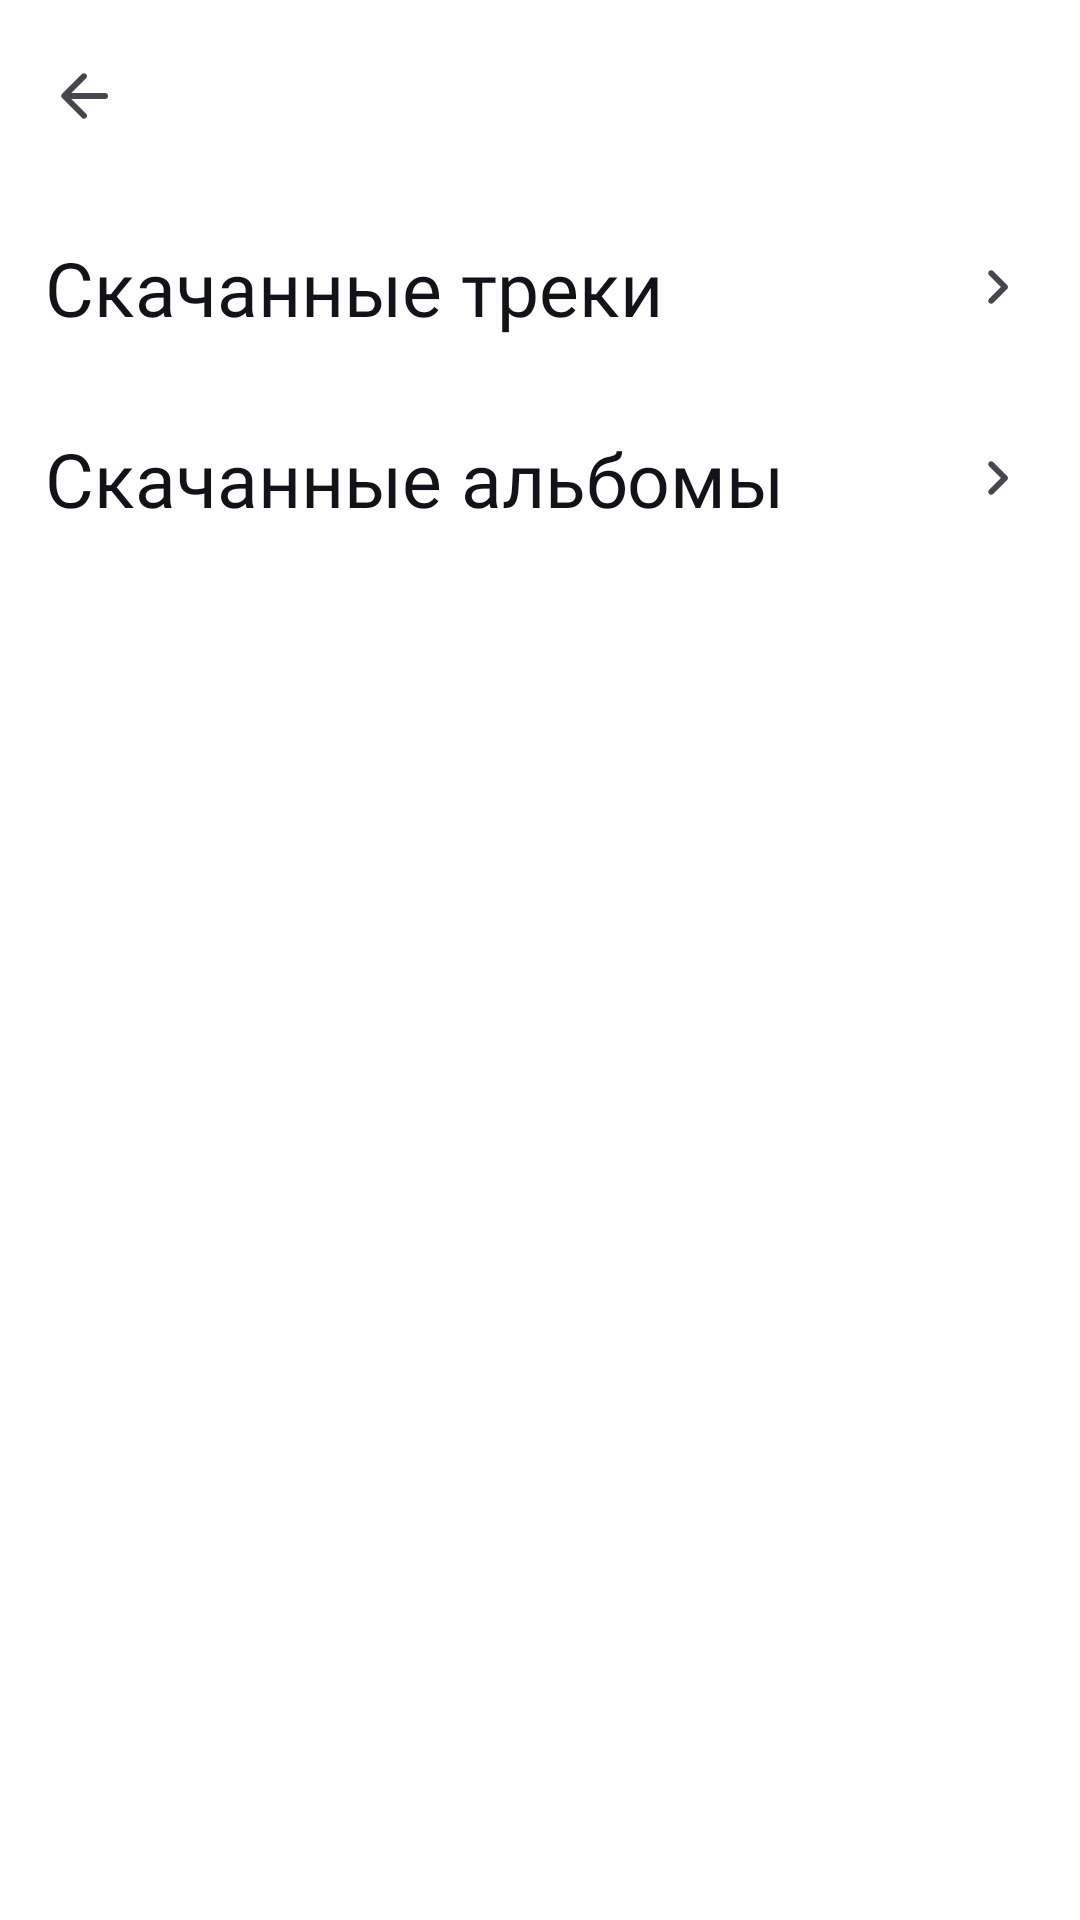

Layout XML and referenced resources for this Android screen:
<!-- AndroidManifest.xml: application theme Theme.MusicApp -->
<!-- res/layout/fragment_download.xml -->
<?xml version="1.0" encoding="utf-8"?>
<LinearLayout
    xmlns:android="http://schemas.android.com/apk/res/android"
    android:layout_width="match_parent"
    android:layout_height="match_parent"
    android:orientation="vertical"
    xmlns:app="http://schemas.android.com/apk/res-auto"
    xmlns:tools="http://schemas.android.com/tools"
    tools:context=".presentation.download.DownloadFragment">

    <com.google.android.material.appbar.MaterialToolbar
        android:id="@+id/toolbar"
        android:layout_width="match_parent"
        android:layout_height="wrap_content"
        app:navigationIcon="@drawable/ic_arrow_back"
        app:layout_constraintTop_toTopOf="parent"/>

    <com.google.android.material.card.MaterialCardView
        android:id="@+id/music_download_layout"
        android:layout_width="match_parent"
        android:layout_height="wrap_content"
        app:cardCornerRadius="0dp"
        app:strokeWidth="0dp"
        app:cardBackgroundColor="@android:color/transparent"
        app:layout_constraintTop_toBottomOf="@id/toolbar">

        <FrameLayout
            android:layout_width="match_parent"
            android:layout_height="match_parent"
            android:padding="15dp">

            <TextView
                android:layout_width="wrap_content"
                android:layout_height="match_parent"
                style="@style/TextColorOnSurface"
                android:text="@string/download_music_text"
                android:fontFamily="@font/accid"
                android:textSize="25sp"
                android:layout_gravity="center_vertical"/>

            <com.google.android.material.imageview.ShapeableImageView
                android:layout_width="24dp"
                android:layout_height="24dp"
                app:srcCompat="@drawable/ic_chevron_right"
                android:layout_gravity="center_vertical|end"/>
        </FrameLayout>
    </com.google.android.material.card.MaterialCardView>

    <androidx.recyclerview.widget.RecyclerView
        android:id="@+id/music_recycler_view"
        android:layout_width="match_parent"
        android:layout_height="wrap_content"
        android:orientation="horizontal"
        tools:listitem="@layout/item_music"
        app:spanCount="3"
        app:layoutManager="androidx.recyclerview.widget.GridLayoutManager"
        app:layout_constraintTop_toBottomOf="@id/music_download_layout"
        app:layout_constraintStart_toStartOf="parent"/>

    <com.google.android.material.card.MaterialCardView
        android:id="@+id/album_download_layout"
        android:layout_width="match_parent"
        android:layout_height="wrap_content"
        app:cardCornerRadius="0dp"
        app:strokeWidth="0dp"
        app:cardBackgroundColor="@android:color/transparent"
        app:layout_constraintTop_toBottomOf="@id/music_recycler_view">

        <FrameLayout
            android:layout_width="match_parent"
            android:layout_height="match_parent"
            android:padding="15dp">

            <TextView
                android:layout_width="wrap_content"
                android:layout_height="match_parent"
                style="@style/TextColorOnSurface"
                android:text="@string/download_album_text"
                android:fontFamily="@font/accid"
                android:textSize="25sp" />

            <com.google.android.material.imageview.ShapeableImageView
                android:layout_width="24dp"
                android:layout_height="24dp"
                app:srcCompat="@drawable/ic_chevron_right"
                android:layout_gravity="end|center_vertical"/>
        </FrameLayout>
    </com.google.android.material.card.MaterialCardView>
</LinearLayout>
<!-- res/layout/item_music.xml (included above) -->
<?xml version="1.0" encoding="utf-8"?>
<com.google.android.material.card.MaterialCardView
    xmlns:android="http://schemas.android.com/apk/res/android"
    xmlns:tools="http://schemas.android.com/tools"
    xmlns:app="http://schemas.android.com/apk/res-auto"
    android:layout_width="match_parent"
    android:layout_height="wrap_content"
    app:cardMaxElevation="0dp"
    app:cardCornerRadius="0dp"
    app:cardElevation="0dp"
    app:cardBackgroundColor="@android:color/transparent"
    app:strokeWidth="0dp">

    <androidx.constraintlayout.widget.ConstraintLayout
        android:layout_width="match_parent"
        android:layout_height="wrap_content"
        android:paddingTop="10dp"
        android:paddingBottom="10dp"
        android:paddingStart="15dp"
        android:paddingEnd="15dp">
        <com.google.android.material.imageview.ShapeableImageView
            android:id="@+id/image_view"
            android:layout_width="50dp"
            android:layout_height="50dp"
            android:scaleType="centerCrop"
            app:layout_constraintStart_toStartOf="parent"
            app:layout_constraintTop_toTopOf="parent"
            app:shapeAppearance="@style/ImageCornerRadius8dp" />

        <com.airbnb.lottie.LottieAnimationView
            android:id="@+id/play_anim"
            android:layout_width="40dp"
            android:layout_height="40dp"
            android:visibility="gone"
            app:layout_constraintBottom_toBottomOf="@+id/image_view"
            app:layout_constraintEnd_toEndOf="@+id/image_view"
            app:layout_constraintStart_toStartOf="@+id/image_view"
            app:layout_constraintTop_toTopOf="@+id/image_view"
            app:lottie_loop="true"
            app:lottie_rawRes="@raw/lottie_play_music" />

        <TextView
            android:id="@+id/group_text_view"
            android:layout_width="wrap_content"
            android:layout_height="wrap_content"
            android:ellipsize="marquee"
            android:fontFamily="@font/roboto_medium"
            android:maxWidth="170dp"
            android:scrollHorizontally="true"
            android:singleLine="true"
            android:textSize="14sp"
            android:layout_marginStart="10dp"
            app:layout_constraintBottom_toBottomOf="parent"
            app:layout_constraintStart_toEndOf="@+id/image_view"
            app:layout_constraintTop_toBottomOf="@+id/music_text_view"
            tools:text="Название исполнителя" />

        <TextView
            android:id="@+id/music_text_view"
            style="@style/TextColorOnSurface"
            android:layout_width="wrap_content"
            android:layout_height="wrap_content"
            android:ellipsize="marquee"
            android:fontFamily="@font/roboto_bold"
            android:marqueeRepeatLimit="marquee_forever"
            android:maxWidth="170dp"
            android:scrollHorizontally="true"
            android:singleLine="true"
            android:textSize="16sp"
            android:layout_marginStart="10dp"
            app:layout_constraintBottom_toTopOf="@+id/group_text_view"
            app:layout_constraintStart_toEndOf="@+id/image_view"
            app:layout_constraintTop_toTopOf="parent"
            tools:text="Название песни" />

        <com.google.android.material.imageview.ShapeableImageView
            android:id="@+id/icon_movie_view"
            style="@style/IconBottomSheetColor"
            android:layout_width="16dp"
            android:layout_height="16dp"
            android:layout_marginStart="10dp"
            app:layout_constraintBottom_toBottomOf="@+id/music_text_view"
            app:layout_constraintStart_toEndOf="@+id/music_text_view"
            app:layout_constraintTop_toTopOf="@+id/music_text_view"
            app:srcCompat="@drawable/ic_video_music" />

        <com.google.android.material.imageview.ShapeableImageView
            android:id="@+id/icon_download_view"
            style="@style/IconDownloadTintColor"
            android:layout_width="24dp"
            android:layout_height="24dp"
            android:visibility="gone"
            app:layout_constraintBottom_toBottomOf="@+id/settings_button"
            app:layout_constraintEnd_toStartOf="@+id/settings_button"
            app:layout_constraintTop_toTopOf="@+id/settings_button"
            app:srcCompat="@drawable/ic_download" />

        <com.google.android.material.button.MaterialButton
            android:id="@+id/settings_button"
            style="@style/Widget.Material3.Button.IconButton"
            android:layout_width="48dp"
            android:layout_height="48dp"
            app:icon="@drawable/ic_more_horiz"
            app:iconTint="?attr/colorControlNormal"
            app:layout_constraintBottom_toBottomOf="parent"
            app:layout_constraintEnd_toEndOf="parent"
            app:layout_constraintTop_toTopOf="parent" />
    </androidx.constraintlayout.widget.ConstraintLayout>
</com.google.android.material.card.MaterialCardView>
<!-- resources referenced by this layout -->
<resources>
  <!-- drawable ic_arrow_back (drawable) -->
  <vector xmlns:android="http://schemas.android.com/apk/res/android"
      android:width="24dp"
      android:height="24dp"
      android:viewportWidth="960"
      android:viewportHeight="960"
      android:tint="?attr/colorControlNormal">
    <path
        android:pathData="m313,520 l196,196q12,12 11.5,28T508,772q-12,11 -28,11.5T452,772L188,508q-6,-6 -8.5,-13t-2.5,-15q0,-8 2.5,-15t8.5,-13l264,-264q11,-11 27.5,-11t28.5,11q12,12 12,28.5T508,245L313,440h447q17,0 28.5,11.5T800,480q0,17 -11.5,28.5T760,520L313,520Z"
        android:fillColor="#e8eaed"/>
  </vector>
  <!-- drawable ic_chevron_right (drawable) -->
  <vector xmlns:android="http://schemas.android.com/apk/res/android"
      android:width="24dp"
      android:height="24dp"
      android:viewportWidth="960"
      android:viewportHeight="960"
      android:tint="?attr/colorControlNormal">
    <path
        android:pathData="M504,480 L348,324q-11,-11 -11,-28t11,-28q11,-11 28,-11t28,11l184,184q6,6 8.5,13t2.5,15q0,8 -2.5,15t-8.5,13L404,692q-11,11 -28,11t-28,-11q-11,-11 -11,-28t11,-28l156,-156Z"
        android:fillColor="#e8eaed"/>
  </vector>
  <!-- drawable ic_more_horiz (drawable) -->
  <vector xmlns:android="http://schemas.android.com/apk/res/android"
      android:width="24dp"
      android:height="24dp"
      android:viewportWidth="960"
      android:viewportHeight="960"
      android:tint="?attr/colorControlNormal">
    <path
        android:pathData="M240,560q-33,0 -56.5,-23.5T160,480q0,-33 23.5,-56.5T240,400q33,0 56.5,23.5T320,480q0,33 -23.5,56.5T240,560ZM480,560q-33,0 -56.5,-23.5T400,480q0,-33 23.5,-56.5T480,400q33,0 56.5,23.5T560,480q0,33 -23.5,56.5T480,560ZM720,560q-33,0 -56.5,-23.5T640,480q0,-33 23.5,-56.5T720,400q33,0 56.5,23.5T800,480q0,33 -23.5,56.5T720,560Z"
        android:fillColor="#e8eaed"/>
  </vector>
  <string name="download_album_text">Скачанные альбомы</string>
  <string name="download_music_text">Скачанные треки</string>
  <style name="IconBottomSheetColor">
          <item name="android:tint">@color/on_background</item>
      </style>
  <style name="IconDownloadTintColor">
          <item name="android:tint">@color/green</item>
      </style>
  <style name="ImageCornerRadius8dp">
          <item name="cornerSizeTopLeft">8dp</item>
          <item name="cornerSizeTopRight">8dp</item>
          <item name="cornerSizeBottomLeft">8dp</item>
          <item name="cornerSizeBottomRight">8dp</item>
      </style>
  <style name="TextColorOnSurface">
          <item name="android:textColor">@color/on_background</item>
      </style>
  <style name="Theme.MusicApp" parent="Theme.Material3.Light.NoActionBar">
          
          <item name="colorPrimary">@color/purple</item>
          <item name="colorPrimaryVariant">@color/purple</item>
          <item name="colorOnPrimary">@color/white</item>
          
          <item name="colorOnSecondary">@color/black</item>
          
          <item name="android:statusBarColor">@color/background_color</item>
          <item name="android:windowLightStatusBar">true</item>
          <item name="normalColor">@color/background_color</item>
          <item name="normalColorBlue">@color/purple</item>
          
          <item name="android:windowBackground">@color/white</item>
          
          <item name="colorSurfaceContainer">@color/surface_container</item>
          
          <item name="colorSurfaceContainerHigh">@color/surface_container</item>
          
          <item name="colorSurfaceContainerLow">@color/surface_container</item>
  
      </style>
  <color name="on_background">#141118</color>
  <color name="green">#388E3C</color>
  <color name="purple">#2a5ed8</color>
  <color name="white">#FFFFFFFF</color>
  <color name="black">#FF000000</color>
  <color name="background_color">#fef7ff</color>
  <color name="surface_container">#efeef4</color>
</resources>
